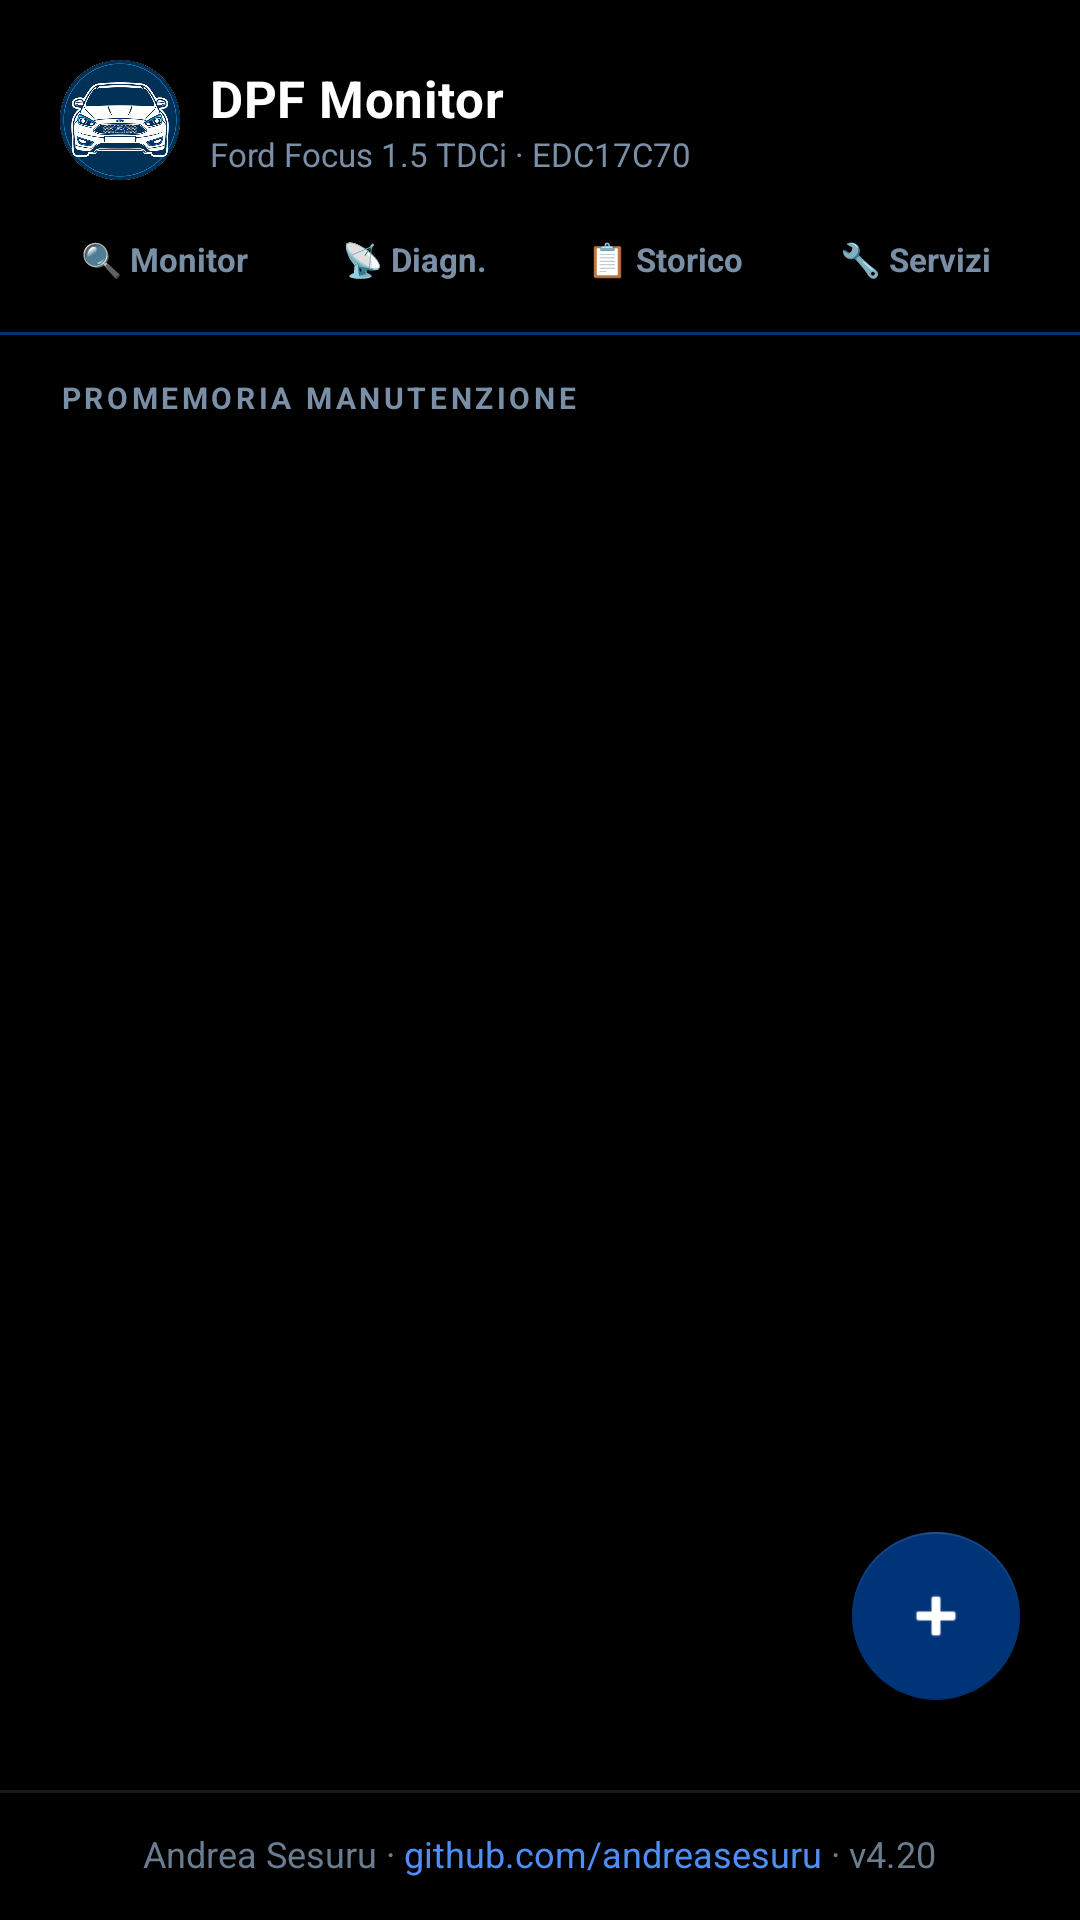

Layout XML and referenced resources for this Android screen:
<!-- AndroidManifest.xml: application theme Theme.FordFocusDPFScan -->
<!-- res/layout/activity_maintenance.xml -->
<?xml version="1.0" encoding="utf-8"?>
<LinearLayout xmlns:android="http://schemas.android.com/apk/res/android"
    android:layout_width="match_parent"
    android:layout_height="match_parent"
    android:orientation="vertical"
    android:background="@color/background">

    
    <include layout="@layout/layout_tab_bar"
        android:layout_width="match_parent"
        android:layout_height="wrap_content"/>

    
    <androidx.coordinatorlayout.widget.CoordinatorLayout
        android:id="@+id/contentBody"
        android:layout_width="match_parent"
        android:layout_height="0dp"
        android:layout_weight="1">

        
        <LinearLayout
            android:layout_width="match_parent"
            android:layout_height="match_parent"
            android:orientation="vertical">

            <TextView
                android:layout_width="match_parent"
                android:layout_height="wrap_content"
                android:text="PROMEMORIA MANUTENZIONE"
                android:textColor="@color/text_secondary"
                android:textSize="10sp"
                android:textStyle="bold"
                android:letterSpacing="0.12"
                android:paddingHorizontal="20dp"
                android:paddingTop="14dp"
                android:paddingBottom="10dp"/>

            
            <LinearLayout
                android:id="@+id/viewEmptyState"
                android:layout_width="match_parent"
                android:layout_height="0dp"
                android:layout_weight="1"
                android:orientation="vertical"
                android:gravity="center"
                android:padding="40dp"
                android:visibility="gone">

                <TextView
                    android:layout_width="wrap_content"
                    android:layout_height="wrap_content"
                    android:text="Nessun promemoria"
                    android:textColor="@color/text_primary"
                    android:textSize="16sp"
                    android:textStyle="bold"
                    android:gravity="center"
                    android:layout_marginBottom="8dp"/>

                <TextView
                    android:layout_width="wrap_content"
                    android:layout_height="wrap_content"
                    android:text="Tocca + per aggiungere tagliando, inversione gomme o altre scadenze."
                    android:textColor="@color/text_secondary"
                    android:textSize="13sp"
                    android:gravity="center"
                    android:lineSpacingMultiplier="1.4"/>

            </LinearLayout>

            
            <androidx.recyclerview.widget.RecyclerView
                android:id="@+id/rvReminders"
                android:layout_width="match_parent"
                android:layout_height="0dp"
                android:layout_weight="1"
                android:clipToPadding="false"
                android:paddingTop="4dp"
                android:paddingBottom="88dp"/>

        </LinearLayout>

        
        <com.google.android.material.floatingactionbutton.FloatingActionButton
            android:id="@+id/fabAdd"
            android:layout_width="wrap_content"
            android:layout_height="wrap_content"
            android:layout_gravity="bottom|end"
            android:layout_margin="20dp"
            android:src="@android:drawable/ic_input_add"
            android:contentDescription="Aggiungi promemoria"
            app:backgroundTint="#003478"
            app:tint="#FFFFFF"
            xmlns:app="http://schemas.android.com/apk/res-auto"/>

    </androidx.coordinatorlayout.widget.CoordinatorLayout>

    
    <include layout="@layout/layout_footer"
        android:layout_width="match_parent"
        android:layout_height="wrap_content"/>

</LinearLayout>
<!-- res/layout/layout_tab_bar.xml (included above) -->
<?xml version="1.0" encoding="utf-8"?>
<LinearLayout xmlns:android="http://schemas.android.com/apk/res/android"
    xmlns:app="http://schemas.android.com/apk/res-auto"
    android:layout_width="match_parent"
    android:layout_height="wrap_content"
    android:orientation="vertical"
    android:background="@color/background">

    
    <LinearLayout
        android:layout_width="match_parent"
        android:layout_height="wrap_content"
        android:orientation="horizontal"
        android:gravity="center_vertical"
        android:paddingHorizontal="20dp"
        android:paddingTop="20dp"
        android:paddingBottom="10dp">

        <com.google.android.material.imageview.ShapeableImageView
            android:layout_width="40dp"
            android:layout_height="40dp"
            android:src="@drawable/ic_ford_focus"
            android:scaleType="centerCrop"
            app:shapeAppearanceOverlay="@style/ShapeCircle"
            android:contentDescription="DPF Monitor icon"/>

        <LinearLayout
            android:layout_width="0dp"
            android:layout_height="wrap_content"
            android:layout_weight="1"
            android:orientation="vertical"
            android:layout_marginStart="10dp">
            <TextView
                android:layout_width="wrap_content"
                android:layout_height="wrap_content"
                android:text="DPF Monitor"
                android:textColor="@color/text_primary"
                android:textSize="17sp"
                android:textStyle="bold"
                android:letterSpacing="0.01"/>
            <TextView
                android:layout_width="wrap_content"
                android:layout_height="wrap_content"
                android:text="Ford Focus 1.5 TDCi · EDC17C70"
                android:textColor="@color/text_secondary"
                android:textSize="11sp"/>
        </LinearLayout>

        
    </LinearLayout>

    
    <LinearLayout
        android:layout_width="match_parent"
        android:layout_height="wrap_content"
        android:orientation="horizontal"
        android:paddingHorizontal="16dp"
        android:paddingBottom="8dp"
        android:gravity="center_vertical">

        <TextView
            android:id="@+id/tabMonitor"
            android:layout_width="0dp"
            android:layout_height="wrap_content"
            android:layout_weight="1"
            android:text="🔍 Monitor"
            android:gravity="center"
            android:textSize="11sp"
            android:textStyle="bold"
            android:paddingVertical="9dp"
            android:layout_marginEnd="3dp"
            android:background="@drawable/bg_tab_inactive"
            android:textColor="@color/text_secondary"/>

        <TextView
            android:id="@+id/tabDiagnostica"
            android:layout_width="0dp"
            android:layout_height="wrap_content"
            android:layout_weight="1"
            android:text="📡 Diagn."
            android:gravity="center"
            android:textSize="11sp"
            android:textStyle="bold"
            android:paddingVertical="9dp"
            android:layout_marginHorizontal="3dp"
            android:background="@drawable/bg_tab_inactive"
            android:textColor="@color/text_secondary"/>

        <TextView
            android:id="@+id/tabStorico"
            android:layout_width="0dp"
            android:layout_height="wrap_content"
            android:layout_weight="1"
            android:text="📋 Storico"
            android:gravity="center"
            android:textSize="11sp"
            android:textStyle="bold"
            android:paddingVertical="9dp"
            android:layout_marginHorizontal="3dp"
            android:background="@drawable/bg_tab_inactive"
            android:textColor="@color/text_secondary"/>

        <TextView
            android:id="@+id/tabManutenzione"
            android:layout_width="0dp"
            android:layout_height="wrap_content"
            android:layout_weight="1"
            android:text="🔧 Servizi"
            android:gravity="center"
            android:textSize="11sp"
            android:textStyle="bold"
            android:paddingVertical="9dp"
            android:layout_marginStart="3dp"
            android:background="@drawable/bg_tab_inactive"
            android:textColor="@color/text_secondary"/>

    </LinearLayout>

    
    <View android:layout_width="match_parent" android:layout_height="1dp"
        android:background="@color/card_border"/>

</LinearLayout>
<!-- res/layout/layout_footer.xml (included above) -->
<?xml version="1.0" encoding="utf-8"?>
<LinearLayout xmlns:android="http://schemas.android.com/apk/res/android"
    android:layout_width="match_parent"
    android:layout_height="wrap_content"
    android:orientation="vertical"
    android:gravity="center"
    android:paddingVertical="10dp"
    android:background="#000000">

    
    <View
        android:layout_width="match_parent"
        android:layout_height="1dp"
        android:background="#1A1A1A"
        android:layout_marginBottom="8dp"/>

    <LinearLayout
        android:layout_width="wrap_content"
        android:layout_height="wrap_content"
        android:orientation="horizontal"
        android:gravity="center_vertical">

        <TextView
            android:layout_width="wrap_content"
            android:layout_height="wrap_content"
            android:text="Andrea Sesuru"
            android:textColor="#6A7D90"
            android:textSize="12sp"/>

        <TextView
            android:layout_width="wrap_content"
            android:layout_height="wrap_content"
            android:text=" · "
            android:textColor="#6A7D90"
            android:textSize="12sp"/>

        <TextView
            android:id="@+id/tvFooterGithub"
            android:layout_width="wrap_content"
            android:layout_height="wrap_content"
            android:text="github.com/andreasesuru"
            android:textColor="#4F8EF7"
            android:textSize="12sp"
            android:paddingVertical="4dp"/>

        <TextView
            android:layout_width="wrap_content"
            android:layout_height="wrap_content"
            android:text=" · "
            android:textColor="#6A7D90"
            android:textSize="12sp"/>

        <TextView
            android:id="@+id/tvFooterVersion"
            android:layout_width="wrap_content"
            android:layout_height="wrap_content"
            android:text="v4.20"
            android:textColor="#6A7D90"
            android:textSize="12sp"/>

    </LinearLayout>
</LinearLayout>
<!-- resources referenced by this layout -->
<resources>
  <color name="background">#000000</color>
  <color name="card_border">#003478</color>
  <color name="text_primary">#FFFFFF</color>
  <color name="text_secondary">#7A8FA6</color>
  <!-- drawable ic_ford_focus: png bitmap (drawable, 326833 bytes) -->
  <style name="ShapeCircle">
          <item name="cornerFamily">rounded</item>
          <item name="cornerSize">50%</item>
      </style>
  <style name="Theme.FordFocusDPFScan" parent="Theme.MaterialComponents.NoActionBar">
          
          <item name="colorPrimary">@color/dpf_blue_light</item>
          <item name="colorPrimaryVariant">@color/dpf_blue_mid</item>
          <item name="colorOnPrimary">@color/text_primary</item>
          <item name="colorSecondary">@color/dpf_orange</item>
          <item name="colorOnSecondary">@color/text_primary</item>
  
          
          <item name="colorSurface">@color/card_background</item>
          <item name="colorOnSurface">@color/text_primary</item>
          <item name="android:colorBackground">@color/background</item>
          <item name="colorOnBackground">@color/text_primary</item>
  
          
          <item name="android:statusBarColor">@color/background</item>
          <item name="android:navigationBarColor">@color/background</item>
          <item name="android:windowLightStatusBar">false</item>
  
          
          <item name="android:windowOptOutEdgeToEdgeEnforcement">true</item>
      </style>
  <color name="dpf_blue_light">#0066CC</color>
  <color name="dpf_blue_mid">#004A9F</color>
  <color name="dpf_orange">#FF6B00</color>
  <color name="card_background">#0F0F0F</color>
</resources>
